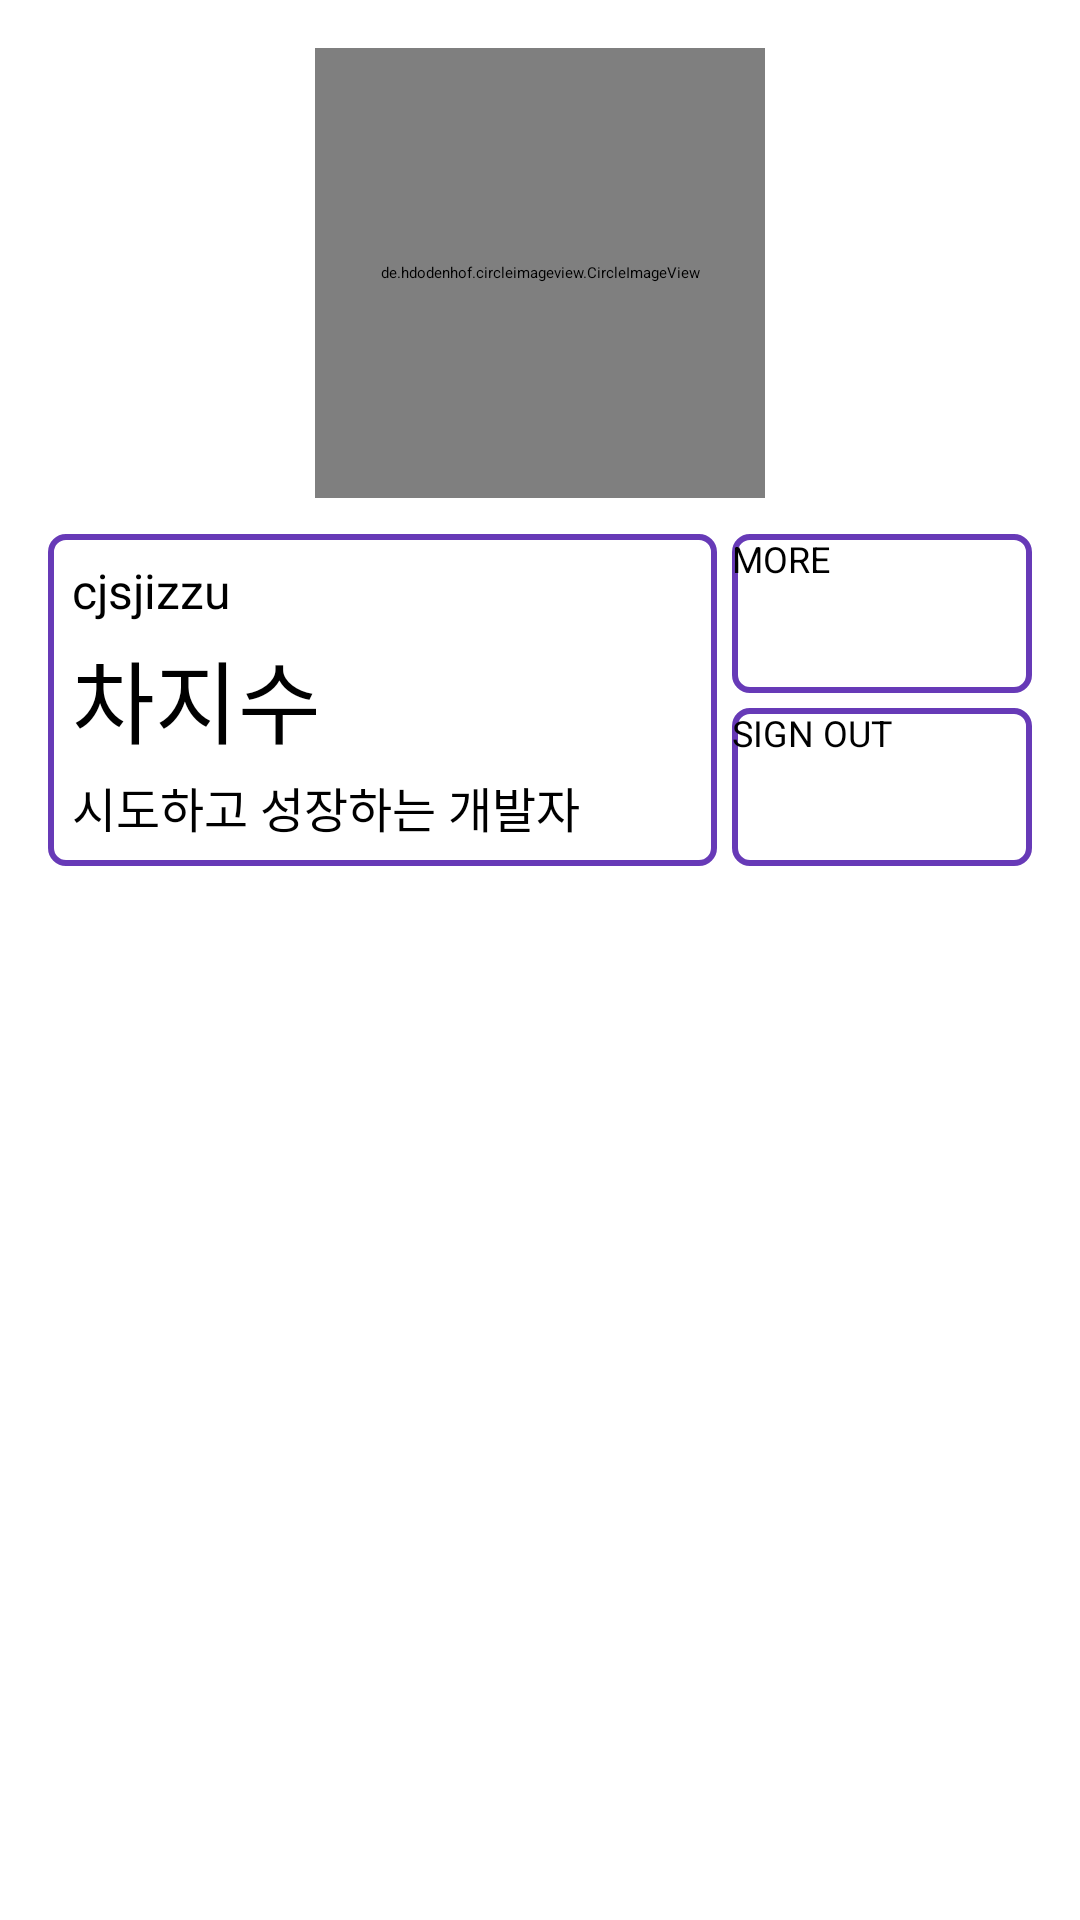

The Android layout XML behind this screen, and the referenced resources:
<!-- AndroidManifest.xml: application theme Theme.SecondAssignment -->
<!-- res/layout/activity_home.xml -->
<?xml version="1.0" encoding="utf-8"?>
<androidx.constraintlayout.widget.ConstraintLayout
    xmlns:android="http://schemas.android.com/apk/res/android"
    xmlns:app="http://schemas.android.com/apk/res-auto"
    xmlns:tools="http://schemas.android.com/tools"
    android:layout_width="match_parent"
    android:layout_height="match_parent"
    android:padding="16dp"
    tools:context=".activity.HomeActivity">

    <androidx.constraintlayout.widget.ConstraintLayout
        android:id = "@+id/my_info_container"
        android:layout_width="match_parent"
        android:layout_height = "wrap_content"
        app:layout_constraintTop_toTopOf="parent">

        <de.hdodenhof.circleimageview.CircleImageView
            android:id="@+id/image_view_my_image"
            android:layout_width="150dp"
            android:layout_height="150dp"
            android:layout_gravity="center"
            android:src="@drawable/soda"
            app:civ_border_width="2dp"
            app:civ_border_color="#673AB7"
            app:layout_constraintTop_toTopOf="parent"
            app:layout_constraintBottom_toTopOf="@id/without_image_container"
            app:layout_constraintStart_toStartOf="parent"
            app:layout_constraintEnd_toEndOf="parent"
            />

        <androidx.constraintlayout.widget.ConstraintLayout
            android:id="@+id/without_image_container"
            android:layout_width="match_parent"
            android:layout_height="match_parent"
            app:layout_constraintTop_toBottomOf="@id/image_view_my_image"
            android:layout_marginTop="12dp">

            <androidx.constraintlayout.widget.ConstraintLayout
                android:id="@+id/my_description_container"
                android:layout_width="0dp"
                android:layout_height="match_parent"
                android:background="@drawable/button_background"
                android:padding="8dp"
                app:layout_constraintBottom_toBottomOf="parent"
                app:layout_constraintEnd_toStartOf="@+id/buttons_container"
                app:layout_constraintStart_toStartOf="parent"
                app:layout_constraintTop_toTopOf="parent"
                android:layout_marginEnd="5dp">

                <TextView
                    android:id="@+id/text_view_my_id_label"
                    android:layout_width="wrap_content"
                    android:layout_height="wrap_content"
                    android:text="cjsjizzu"
                    android:textColor="@color/black"
                    android:textSize="16sp"
                    app:layout_constraintBottom_toTopOf="@id/text_view_my_name_label"
                    app:layout_constraintStart_toStartOf="parent"
                    android:layout_marginBottom="3dp"/>

                <TextView
                    android:id="@+id/text_view_my_name_label"
                    android:layout_width="wrap_content"
                    android:layout_height="wrap_content"
                    android:text="차지수"
                    android:textColor="@color/black"
                    android:textSize="30sp"
                    app:layout_constraintBottom_toTopOf="@id/text_view_my_intro_label"
                    app:layout_constraintStart_toStartOf="parent"
                    android:layout_marginBottom="3dp"/>

                <TextView
                    android:id="@+id/text_view_my_intro_label"
                    android:layout_width="wrap_content"
                    android:layout_height="wrap_content"
                    android:text="시도하고 성장하는 개발자"
                    android:textColor="@color/black"
                    android:textSize="16sp"
                    app:layout_constraintBottom_toBottomOf="@id/my_description_container"
                    app:layout_constraintStart_toStartOf="parent"/>

            </androidx.constraintlayout.widget.ConstraintLayout>

            <androidx.constraintlayout.widget.ConstraintLayout
                android:id="@+id/buttons_container"
                android:layout_width="100dp"
                android:layout_height="0dp"
                app:layout_constraintBottom_toBottomOf="parent"
                app:layout_constraintEnd_toEndOf="parent"
                app:layout_constraintTop_toTopOf="parent">

                <Button
                    android:id="@+id/button_home_more"
                    android:layout_width="match_parent"
                    android:layout_height="0dp"
                    android:background="@drawable/button_background"
                    android:text="MORE"
                    android:textColor="@color/black"
                    android:textSize="12dp"
                    app:backgroundTint="@null"
                    app:layout_constraintBottom_toTopOf="@+id/button_sign_out"
                    app:layout_constraintTop_toTopOf="parent"/>

                <Button
                    android:id="@+id/button_sign_out"
                    android:layout_width="match_parent"
                    android:layout_height="0dp"
                    android:background="@drawable/button_background"
                    android:text="SIGN OUT"
                    android:textColor="@color/black"
                    android:textSize="12dp"
                    app:backgroundTint="@null"
                    app:layout_constraintBottom_toBottomOf="parent"
                    app:layout_constraintTop_toBottomOf="@id/button_home_more"
                    android:layout_marginTop="5dp"/>

            </androidx.constraintlayout.widget.ConstraintLayout>



        </androidx.constraintlayout.widget.ConstraintLayout>



    </androidx.constraintlayout.widget.ConstraintLayout>

    <androidx.constraintlayout.widget.ConstraintLayout
        android:layout_width="match_parent"
        android:layout_height="0dp"
        app:layout_constraintTop_toBottomOf="@id/my_info_container"
        app:layout_constraintBottom_toBottomOf="parent"
        android:layout_marginTop="12dp">

        <androidx.recyclerview.widget.RecyclerView
            android:id="@+id/recyclerview_repo"
            android:layout_width="match_parent"
            android:layout_height="0dp"
            app:layoutManager="androidx.recyclerview.widget.LinearLayoutManager"
            tools:listitem="@layout/item_repo"
            app:layout_constraintTop_toTopOf="parent"
            app:layout_constraintBottom_toBottomOf="parent"/>

    </androidx.constraintlayout.widget.ConstraintLayout>


</androidx.constraintlayout.widget.ConstraintLayout>
<!-- res/layout/item_repo.xml (included above) -->
<?xml version="1.0" encoding="utf-8"?>
<androidx.constraintlayout.widget.ConstraintLayout
    xmlns:android="http://schemas.android.com/apk/res/android"
    xmlns:app="http://schemas.android.com/apk/res-auto"
    xmlns:tools="http://schemas.android.com/tools"
    android:layout_width="match_parent"
    android:layout_height="wrap_content"
    android:padding="8dp">

    <TextView
        android:id="@+id/text_view_repo_name"
        android:layout_width="match_parent"
        android:layout_height="match_parent"
        android:textColor="#000000"
        android:textSize="20sp"
        android:textStyle="bold"
        tools:text="레포지터리 이름"/>

    <TextView
        android:id="@+id/text_view_repo_desc"
        android:layout_width="match_parent"
        android:layout_height="match_parent"
        tools:text="레포지터리 설명"
        android:textColor="#353535"
        android:textSize="16sp"
        app:layout_constraintTop_toBottomOf="@id/text_view_repo_name"
        android:layout_marginTop="8dp"/>

    <TextView
        android:id="@+id/text_view_o_language"
        android:layout_width="match_parent"
        android:layout_height="match_parent"
        tools:text="언어"
        android:textColor="#353535"
        android:textSize="16sp"
        app:layout_constraintTop_toBottomOf="@id/text_view_repo_desc"
        android:layout_marginTop="4dp"/>


</androidx.constraintlayout.widget.ConstraintLayout>
<!-- resources referenced by this layout -->
<resources>
  <color name="black">#FF000000</color>
  <!-- drawable button_background (drawable) -->
  <?xml version="1.0" encoding="utf-8"?>
  <shape xmlns:android="http://schemas.android.com/apk/res/android">
      <solid
          android:color="@color/white"
          />
          <stroke
              android:color="#673AB7"
              android:width="2dp" />
      <corners
          android:radius="5dp"/>
  </shape>
  <!-- drawable soda: jpg bitmap (drawable, 220545 bytes) -->
  <color name="white">#FFFFFFFF</color>
</resources>
